Run: headless pygame with SDL's dummy video driver; simulated clock (each Clock.tick advances the game by its frame time, no real sleeping); random seed 0; keys injected as events and as key.get_pressed() state; no mouse input.
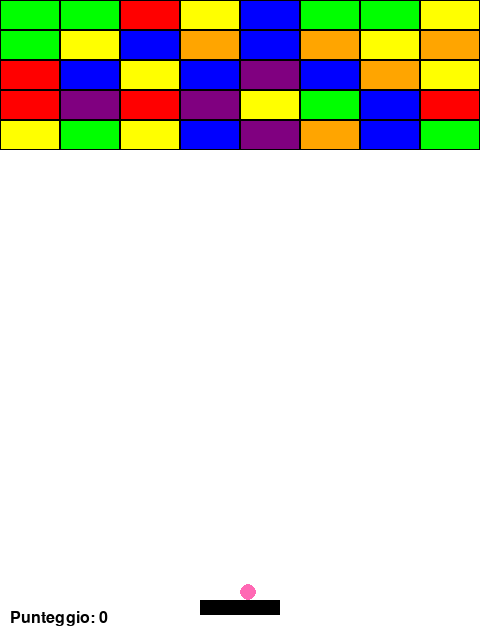
Frame 1 of 4 · flips 1–60 · no input
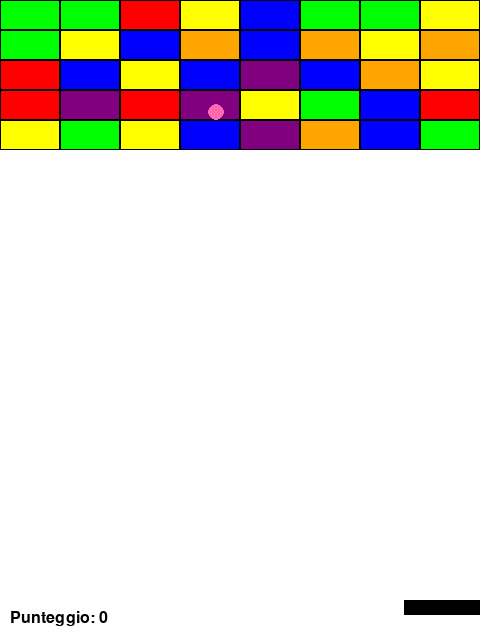
Frame 2 of 4 · flips 61–180 · tapped SPACE, RETURN · held RIGHT (→), D
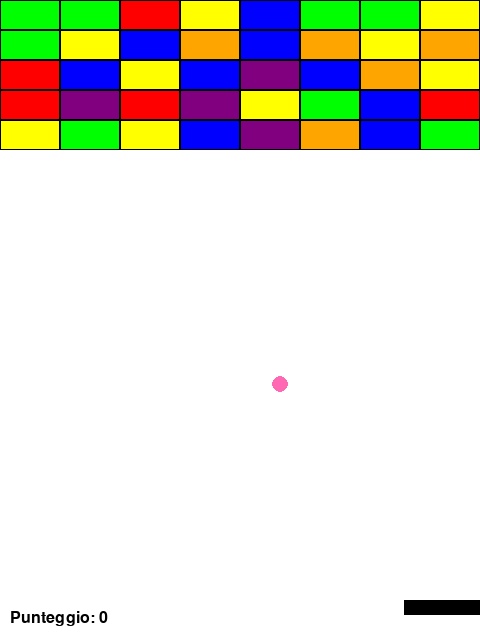
Frame 3 of 4 · flips 181–300 · held DOWN (↓), S
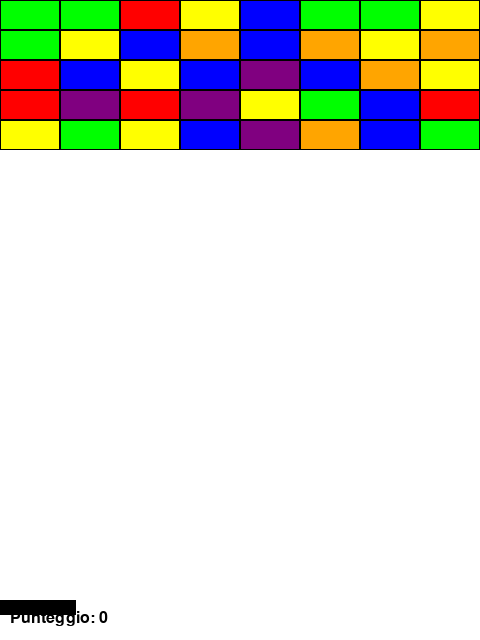
Frame 4 of 4 · flips 301–420 · held LEFT (←), A, UP (↑), W

The pygame program that drew these frames:

import pygame          # Importa la libreria Pygame per creare giochi
import random          # Serve per scegliere colori casuali per i blocchi
 
# Inizializza Pygame
pygame.init()
 
# --- Costanti di gioco ---
WIDTH, HEIGHT = 480, 640                      
BLOCK_ROWS = 5                                
BLOCK_COLS = 8                                
BLOCK_WIDTH = WIDTH // BLOCK_COLS             
BLOCK_HEIGHT = 30                             
PADDLE_WIDTH = 80                             
PADDLE_HEIGHT = 15                            
BALL_RADIUS = 8                               
WHITE = (255, 255, 255)                       
PINK = (255, 105, 180)                        
FPS = 60                                      
 
# --- Imposta la finestra ---
screen = pygame.display.set_mode((WIDTH, HEIGHT))  
pygame.display.set_caption("Breakout Pygame")      
clock = pygame.time.Clock()                        
font = pygame.font.SysFont("Arial", 24)            
 
# --- Crea blocchi colorati ---
colors = [(255, 0, 0), (255, 165, 0), (255, 255, 0),
          (0, 255, 0), (0, 0, 255), (128, 0, 128)]   

blocks = []  
for row in range(BLOCK_ROWS):
    for col in range(BLOCK_COLS):
        rect = pygame.Rect(col * BLOCK_WIDTH, row * BLOCK_HEIGHT, BLOCK_WIDTH, BLOCK_HEIGHT)
        color = random.choice(colors)
        blocks.append({'rect': rect, 'color': color, 'hits': 2})  # TODO: i blocchi ora richiedono 2 colpi per rompersi
 
# --- Crea paddle ---
paddle = pygame.Rect((WIDTH - PADDLE_WIDTH) // 2, HEIGHT - 40, PADDLE_WIDTH, PADDLE_HEIGHT)
paddle_speed = 6
 
# --- Crea pallina ---
ball = pygame.Rect(paddle.centerx, paddle.top - BALL_RADIUS*2, BALL_RADIUS*2, BALL_RADIUS*2)
ball_dx = 4      
ball_dy = -4     
ball_active = False  
 
# --- Punteggio ---
score = 0
 
# --- Funzione per disegnare i blocchi ---
def draw_blocks():
    for block in blocks:
        pygame.draw.rect(screen, block['color'], block['rect'])       
        pygame.draw.rect(screen, (0, 0, 0), block['rect'], 1)          

 
# --- Loop principale ---
running = True
while running:
    clock.tick(FPS)                        
    screen.fill(WHITE)                     
 
    # --- Eventi ---
    for event in pygame.event.get():
        if event.type == pygame.QUIT:
            running = False               
        if event.type == pygame.KEYDOWN and event.key == pygame.K_SPACE:
            if not ball_active:           
                ball_active = True
 
    # --- Movimento paddle ---
    keys = pygame.key.get_pressed()
    if keys[pygame.K_LEFT] and paddle.left > 0:
        paddle.x -= paddle_speed
        if not ball_active:
            ball.x -= paddle_speed
    if keys[pygame.K_RIGHT] and paddle.right < WIDTH:
        paddle.x += paddle_speed
        if not ball_active:
            ball.x += paddle_speed
 
    # --- Movimento pallina ---
    if ball_active:
        ball.x += ball_dx
        ball.y += ball_dy
 
        # --- Rimbalzi ---
        if ball.left <= 0 or ball.right >= WIDTH:
            ball_dx *= -1
        if ball.top <= 0:
            ball_dy *= -1

        # --- TODO: GAME OVER se la pallina cade ---
        if ball.bottom >= HEIGHT:
            # TODO: mostra messaggio "GAME OVER"
            pass
 
        # --- Collisione con paddle ---
        if ball.colliderect(paddle):
            ball_dy *= -1
            offset = (ball.centerx - paddle.centerx) / (PADDLE_WIDTH / 2)
            ball_dx = BALL_RADIUS * offset * 1.5

 
    # --- Disegna ---
    draw_blocks()                                
    pygame.draw.rect(screen, (0, 0, 0), paddle)   
    pygame.draw.circle(screen, PINK, ball.center, BALL_RADIUS)  
 
    # --- Mostra punteggio ---
    score_text = font.render(f"Punteggio: {score}", True, (0, 0, 0))
    screen.blit(score_text, (10, HEIGHT - 30))
 
    # --- TODO: Vittoria ---
    if not blocks:
        # TODO: mostra messaggio "Hai Vinto!"
        pass
 
    pygame.display.flip()
 
# --- Chiude il gioco ---
pygame.quit()
